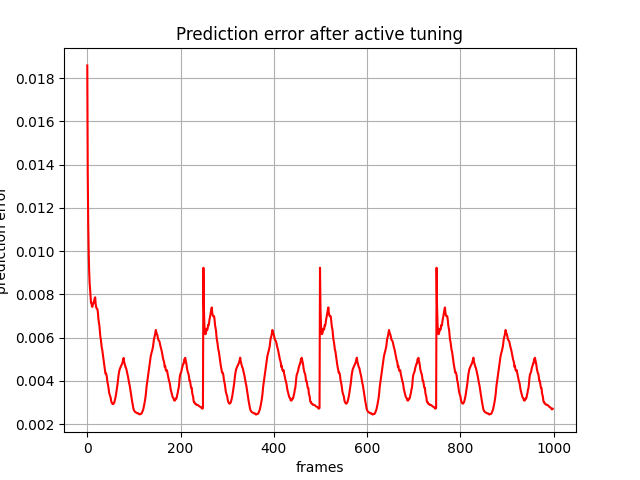

The data file committed next to this chart (first rows):
, 0
0, 0.01858
1, 0.01367
2, 0.01134
3, 0.009998
4, 0.009097
5, 0.008539
6, 0.008216
7, 0.007832
8, 0.007619
9, 0.00761
10, 0.007441
11, 0.007421
12, 0.00753
13, 0.007572
14, 0.007642
15, 0.007732
16, 0.00782
17, 0.007863
18, 0.007556
19, 0.007424
20, 0.00735
21, 0.007337
22, 0.007294
23, 0.007102
24, 0.006838
25, 0.006687
26, 0.006548
27, 0.006269
28, 0.006051
29, 0.005934
30, 0.005726
31, 0.005537
32, 0.005453
33, 0.005285
34, 0.005112
35, 0.004927
36, 0.00475
37, 0.004615
38, 0.004482
39, 0.004337
40, 0.00435
41, 0.00429
42, 0.004176
43, 0.00396
44, 0.003873
45, 0.003757
46, 0.003599
47, 0.003444
48, 0.003365
49, 0.003288
50, 0.003247
51, 0.0031
52, 0.003013
53, 0.002973
54, 0.002937
55, 0.002924
56, 0.002937
57, 0.002964
58, 0.003011
59, 0.003088
... 939 more rows
